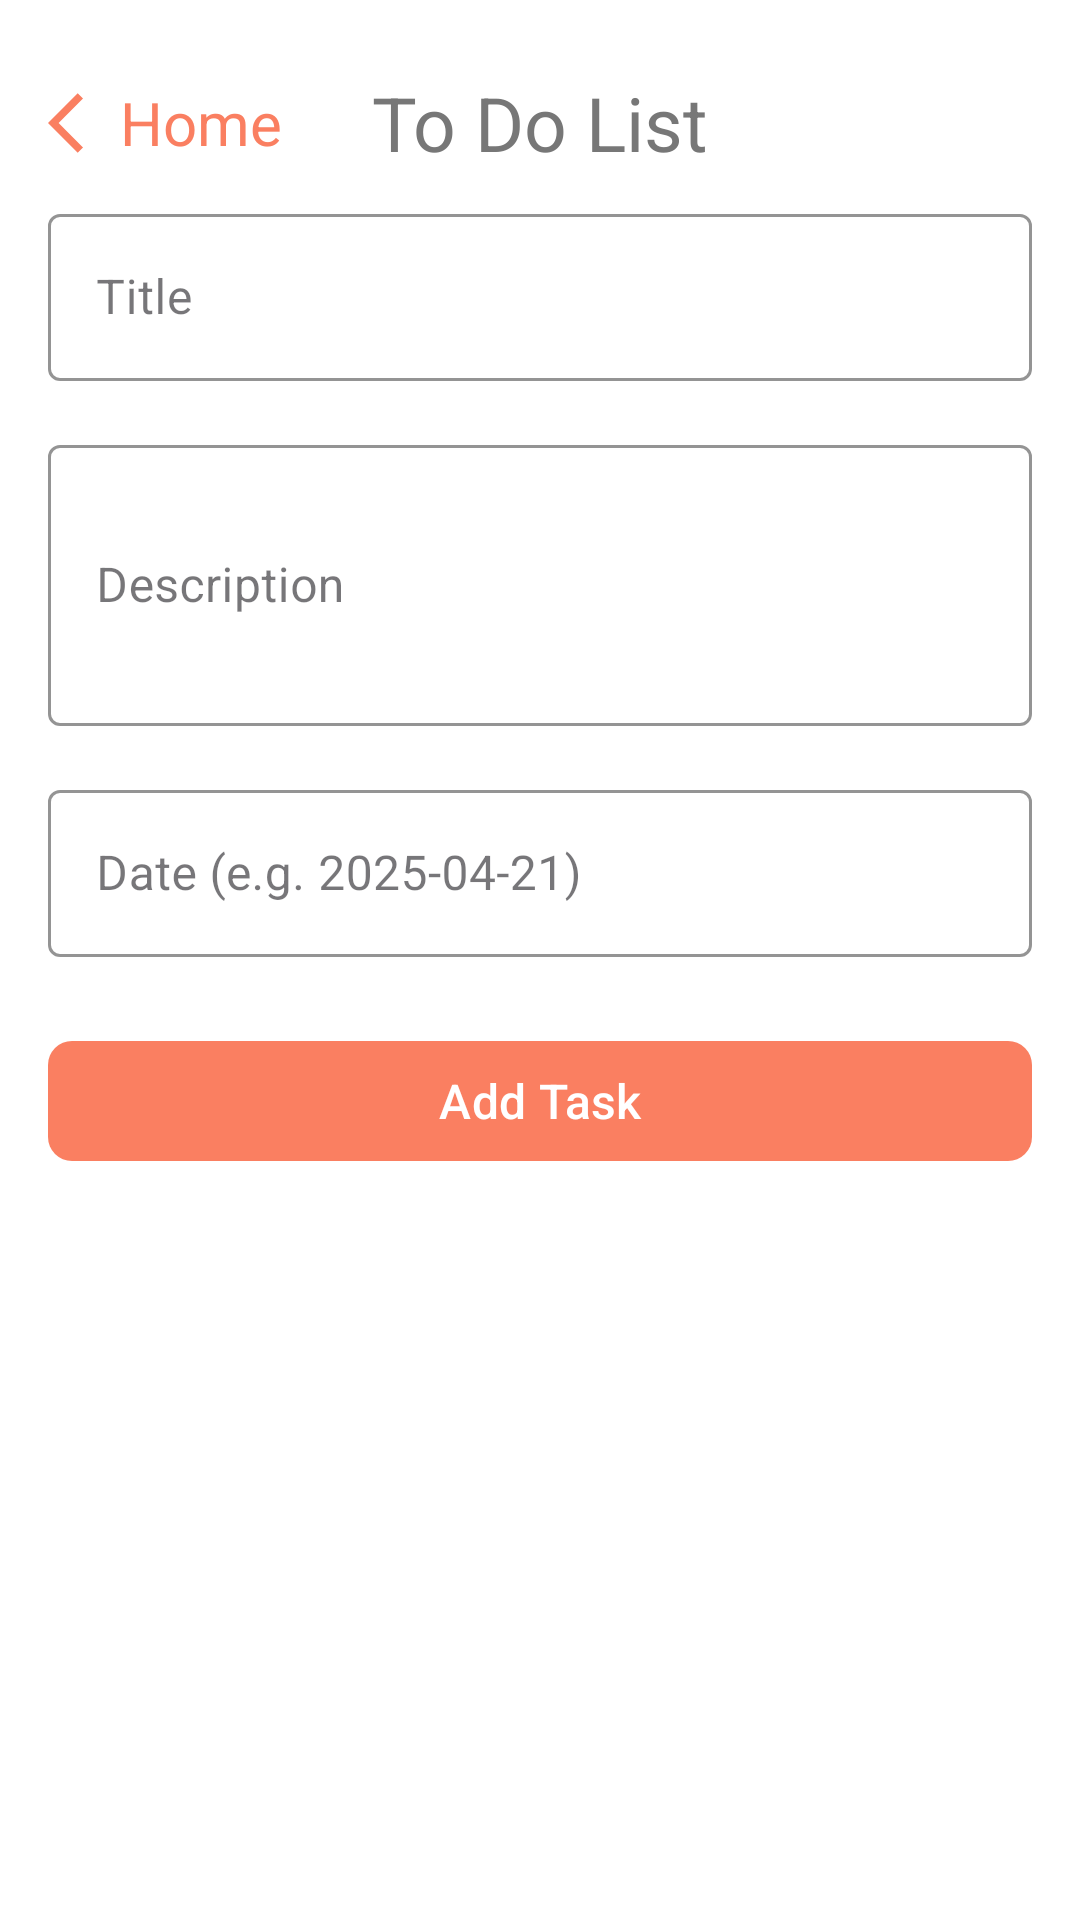

Here is an Android app screen rendered from its layout file. Give the layout XML and the strings, colors and styles it references.
<!-- AndroidManifest.xml: application theme Theme.CareMama -->
<!-- res/layout/fragment_todo_list.xml -->
<LinearLayout xmlns:android="http://schemas.android.com/apk/res/android"
    xmlns:app="http://schemas.android.com/apk/res-auto"
    xmlns:tools="http://schemas.android.com/tools"
    android:layout_width="match_parent"
    android:layout_height="match_parent"
    android:orientation="vertical"
    android:padding="16dp"
    android:background="@color/white">

    <androidx.constraintlayout.widget.ConstraintLayout
        android:layout_width="match_parent"
        android:layout_height="wrap_content"
        android:orientation="horizontal">

        <TextView
            android:id="@+id/backHome"
            android:layout_width="wrap_content"
            android:layout_height="50dp"
            android:layout_weight="1"
            android:gravity="center_vertical"
            android:text="@string/home"
            android:textColor="@color/secondary"
            android:textSize="20sp"
            app:drawableStartCompat="@drawable/baseline_arrow_back_ios_24"
            app:layout_constraintStart_toStartOf="parent"
            app:layout_constraintTop_toTopOf="parent" />

        <TextView
            android:layout_width="wrap_content"
            android:layout_height="50dp"
            android:gravity="center_vertical"
            android:text="To Do List"
            android:textColor="@color/text_secondary"
            android:textSize="25sp"
            app:layout_constraintBottom_toBottomOf="parent"
            app:layout_constraintEnd_toEndOf="parent"
            app:layout_constraintHorizontal_bias="0.5"
            app:layout_constraintStart_toStartOf="parent"
            app:layout_constraintTop_toTopOf="parent"
            app:layout_constraintVertical_bias="0.5" />
    </androidx.constraintlayout.widget.ConstraintLayout>

    
    <com.google.android.material.textfield.TextInputLayout
        android:id="@+id/titleInputLayout"
        style="@style/Widget.MaterialComponents.TextInputLayout.OutlinedBox"
        android:layout_width="match_parent"
        android:layout_height="wrap_content"
        android:hint="Title"
        app:boxStrokeColor="@color/secondary">

        <com.google.android.material.textfield.TextInputEditText
            android:id="@+id/titleInput"
            android:layout_width="match_parent"
            android:layout_height="wrap_content"
            android:textColor="@color/black"
            android:textColorHint="@color/secondary"
            android:inputType="textCapWords"
            tools:ignore="Autofill" />
    </com.google.android.material.textfield.TextInputLayout>

    
    <com.google.android.material.textfield.TextInputLayout
        android:id="@+id/descriptionInputLayout"
        style="@style/Widget.MaterialComponents.TextInputLayout.OutlinedBox"
        android:layout_width="match_parent"
        android:layout_height="wrap_content"
        android:hint="Description"
        android:layout_marginTop="16dp"
        app:boxStrokeColor="@color/secondary">

        <com.google.android.material.textfield.TextInputEditText
            android:id="@+id/descriptionInput"
            android:layout_width="match_parent"
            android:layout_height="wrap_content"
            android:textColor="@color/black"
            android:textColorHint="@color/secondary"
            android:inputType="textMultiLine"
            android:lines="3"
            tools:ignore="Autofill" />
    </com.google.android.material.textfield.TextInputLayout>

    
    <com.google.android.material.textfield.TextInputLayout
        android:id="@+id/dateInputLayout"
        style="@style/Widget.MaterialComponents.TextInputLayout.OutlinedBox"
        android:layout_width="match_parent"
        android:layout_height="wrap_content"
        android:hint="Date (e.g. 2025-04-21)"
        android:layout_marginTop="16dp"
        app:boxStrokeColor="@color/secondary">

        <com.google.android.material.textfield.TextInputEditText
            android:id="@+id/dateInput"
            android:layout_width="match_parent"
            android:layout_height="wrap_content"
            android:textColor="@color/black"
            android:textColorHint="@color/text_secondary"
            android:inputType="date"
            tools:ignore="Autofill" />
    </com.google.android.material.textfield.TextInputLayout>

    
    <com.google.android.material.button.MaterialButton
        android:id="@+id/addButton"
        android:layout_width="match_parent"
        android:layout_height="wrap_content"
        android:text="Add Task"
        android:layout_marginTop="24dp"
        android:textColor="@color/white"
        app:backgroundTint="@color/secondary"
        app:cornerRadius="8dp"
        android:textAllCaps="false"
        android:textSize="16sp"
        app:iconTint="@color/white" />

    
    <androidx.recyclerview.widget.RecyclerView
        android:id="@+id/todoRecyclerView"
        android:layout_width="match_parent"
        android:layout_height="0dp"
        android:layout_weight="1"
        android:layout_marginTop="24dp"
        android:clipToPadding="false"
        android:paddingBottom="16dp" />
</LinearLayout>
<!-- resources referenced by this layout -->
<resources>
  <color name="black">#FF000000</color>
  <color name="secondary">#FA7F61</color>
  <color name="text_secondary">#777777</color>
  <color name="white">#FFFFFFFF</color>
  <!-- drawable baseline_arrow_back_ios_24 (drawable) -->
  <vector xmlns:android="http://schemas.android.com/apk/res/android"
      android:width="24dp"
      android:height="24dp"
      android:autoMirrored="true"
      android:tint="@color/secondary"
      android:viewportWidth="24"
      android:viewportHeight="24">
  
      <path
          android:fillColor="@android:color/white"
          android:pathData="M11.67,3.87L9.9,2.1 0,12l9.9,9.9 1.77,-1.77L3.54,12z" />
  
  </vector>
  <string name="home">Home</string>
  <style name="Theme.CareMama" parent="Base.Theme.CareMama" />
  <style name="Base.Theme.CareMama" parent="Theme.Material3.DayNight.NoActionBar">
          
          
      </style>
</resources>
